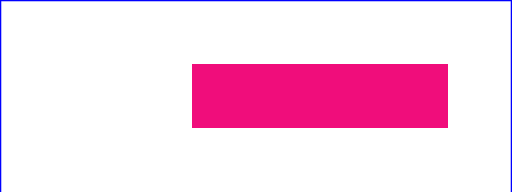
t = 0.00 s
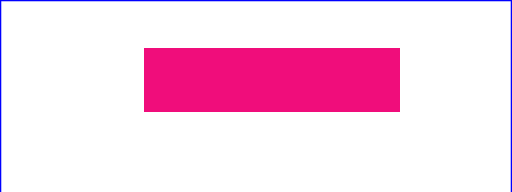
t = 0.25 s
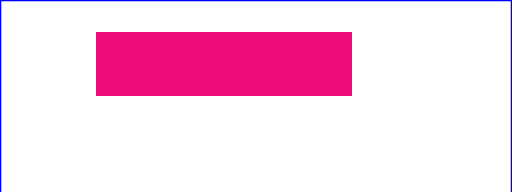
t = 0.50 s
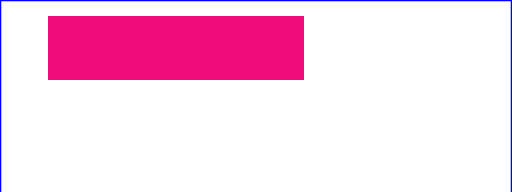
t = 0.75 s
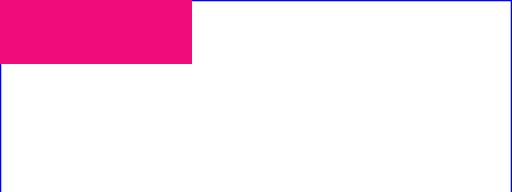
t = 1.00 s

The animated SVG that drew these frames (rendered in a browser with its animation timeline set to each time). Animation: 4 SMIL elements (animate=4); one cycle of 1.00 s.

<?xml version="1.0"?>
<!DOCTYPE svg PUBLIC "-//W3C//DTD SVG 1.1//EN"  "http://www.w3.org/Graphics/SVG/1.1/DTD/svg11.dtd">

<svg width="8cm" height="3cm"  viewBox="0 0 800 300"  xmlns="http://www.w3.org/2000/svg" version="1.1" xmlns:xlink="http://www.w3.org/1999/xlink">
    <desc>Example anim01 - demonstrate animation elements</desc>
    <rect x="1" y="1" width="798" height="400"   fill="none" stroke="blue" stroke-width="2" />
    <!-- The following illustrates the use of the 'animate' element
        to animate a rectangles x, y, and width attributes so that
        the rectangle grows to ultimately fill the viewport. -->
    <rect id="RectElement" x="300" y="100" width="400" height="100"   fill="rgb(240,13,123)"  >
    <!--  
      <animate id="anim1" attributeName="x" attributeType="XML"
               begin="0s" dur="1s" fill="freeze" from="300" to="0" />
      <animate id="anim2" attributeName="y" attributeType="XML"
               begin="0s" dur="1s" fill="freeze" from="100" to="0" />
      <animate id="anim3" attributeName="width" attributeType="XML"
               begin="0s" dur="1s" fill="freeze" from="300" to="800" />
      <animate id="anim4" attributeName="height" attributeType="XML"
               begin="0s" dur="1s" fill="freeze" from="100" to="300" />
               -->
      <animate id="anim1" attributeName="x" attributeType="XML"
               begin="0s" dur="1s" fill="freeze" from="300" to="0" />
      <animate id="anim2" attributeName="y" attributeType="XML"
               begin="0" dur="1s" fill="freeze" from="100" to="0" />
      <animate id="anim3" attributeName="width" attributeType="XML"
               begin="anim1.end" dur="1s" fill="freeze" from="300" to="800" />
      <animate id="anim4" attributeName="height" attributeType="XML"
               begin="anim2.end" dur="1s" fill="freeze" from="100" to="300" />
      
    </rect>
    <!-- Set up a new user coordinate system so that
        the text string's origin is at (0,0), allowing
        rotation and scale relative to the new origin -->
    <g transform="translate(100,100)" >
      <!-- The following illustrates the use of the 'set', 'animateMotion',
         'animate' and 'animateTransform' elements. The 'text' element 
         below starts off hidden (i.e., invisible). At 3 seconds, it:
           * becomes visible
           * continuously moves diagonally across the viewport
           * changes color from blue to dark red
           * rotates from -30 to zero degrees
           * scales by a factor of three. -->
      <!--
        <text id="TextElement" x="0" y="0"
            font-family="Verdana" font-size="35" visibility="hidden"  >
        It's alive!
        <set attributeName="visibility" attributeType="CSS" to="visible"
             begin="1s" dur="1.2s" fill="freeze" />
        <animateMotion path="M 0 0 L 100 100"
             begin="1.2s" dur="1.4s" fill="freeze" />
        <animate attributeName="fill" attributeType="CSS"
             from="rgb(0,0,255)" to="rgb(128,0,0)"
             begin="1.4s" dur="1.6s" fill="freeze" />
        <animateTransform attributeName="transform" attributeType="XML"
             type="rotate" from="-30" to="0"
             begin="1.6s" dur="1.8s" fill="freeze" />
        <animateTransform attributeName="transform" attributeType="XML"
             type="scale" from="1" to="3" additive="sum"
             begin="1.8s" dur="2.0s" fill="freeze" />
      </text>
     -->
    </g>
  </svg>
